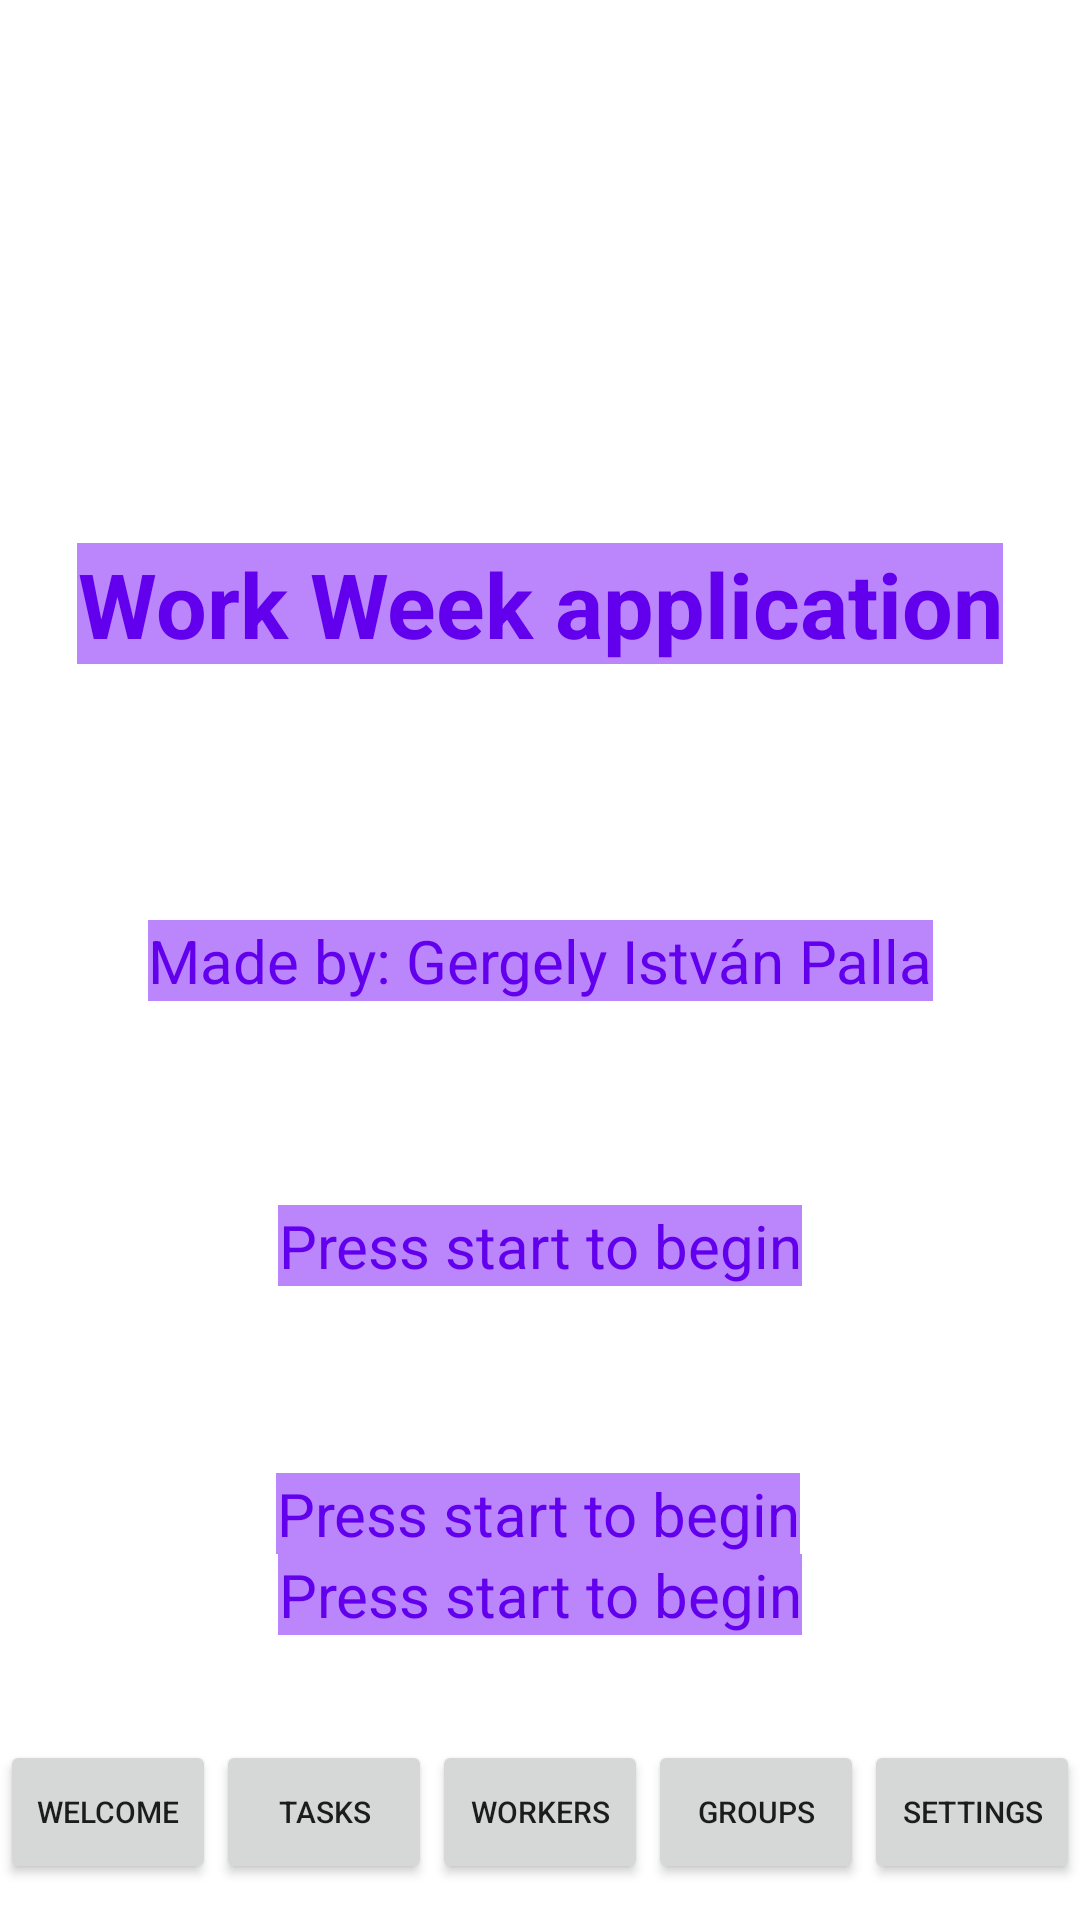

Layout XML and referenced resources for this Android screen:
<!-- AndroidManifest.xml: application theme Theme.WorkweekManagement -->
<!-- res/layout/activity_main.xml -->
<?xml version="1.0" encoding="utf-8"?>
<androidx.constraintlayout.widget.ConstraintLayout
    xmlns:android="http://schemas.android.com/apk/res/android"
    xmlns:app="http://schemas.android.com/apk/res-auto"
    xmlns:tools="http://schemas.android.com/tools"
    android:layout_width="match_parent"
    android:layout_height="match_parent"
    tools:context=".MainActivity">

    <TextView
        android:id="@+id/textViewStart1"
        android:layout_width="wrap_content"
        android:layout_height="wrap_content"
        android:background="@color/purple_200"
        android:gravity="center"
        android:text="Work Week application"
        android:textColor="@color/design_default_color_primary"
        android:textSize="30sp"
        android:textStyle="bold"
        app:layout_constraintBottom_toTopOf="@+id/textViewStart2"
        app:layout_constraintEnd_toEndOf="parent"
        app:layout_constraintHorizontal_bias="0.5"
        app:layout_constraintStart_toStartOf="parent"
        app:layout_constraintTop_toTopOf="parent"
        app:layout_constraintVertical_bias="0.679" />

    <TextView
        android:id="@+id/textViewStart2"
        android:layout_width="wrap_content"
        android:layout_height="wrap_content"
        android:background="@color/purple_200"
        android:gravity="center"
        android:text="Made by: Gergely István Palla"
        android:textColor="@color/design_default_color_primary"
        android:textSize="20sp"
        app:layout_constraintBottom_toBottomOf="parent"
        app:layout_constraintEnd_toEndOf="parent"
        app:layout_constraintHorizontal_bias="0.5"
        app:layout_constraintStart_toStartOf="parent"
        app:layout_constraintTop_toTopOf="parent" />

    <TextView
        android:id="@+id/textViewStart3"
        android:layout_width="wrap_content"
        android:layout_height="wrap_content"
        android:layout_marginTop="68dp"
        android:background="@color/purple_200"
        android:gravity="center"
        android:text="Press start to begin"
        android:textColor="@color/design_default_color_primary"
        android:textSize="20sp"
        app:layout_constraintEnd_toEndOf="parent"
        app:layout_constraintHorizontal_bias="0.5"
        app:layout_constraintStart_toStartOf="parent"
        app:layout_constraintTop_toBottomOf="@+id/textViewStart2" />

    <LinearLayout
        android:id="@+id/linearLayout"
        android:layout_width="match_parent"
        android:layout_height="60dp"
        android:orientation="vertical"
        app:layout_constraintBottom_toBottomOf="parent"
        app:layout_constraintEnd_toEndOf="parent"
        app:layout_constraintStart_toStartOf="parent">

        <LinearLayout
            android:layout_width="match_parent"
            android:layout_height="match_parent"
            android:orientation="horizontal"
            tools:ignore="UselessParent">

            <Button
                android:id="@+id/button_menu_main_welcome"
                android:layout_width="wrap_content"
                android:layout_height="wrap_content"
                android:layout_weight="1"
                android:singleLine="true"
                android:textSize="10sp"
                android:text="Welcome"
                tools:ignore="ButtonStyle" />

            <Button
                android:id="@+id/button_menu_main_tasks"
                android:layout_width="wrap_content"
                android:layout_height="wrap_content"
                android:layout_weight="1"
                android:singleLine="true"
                android:textSize="10sp"
                android:text="Tasks"
                tools:ignore="ButtonStyle" />

            <Button
                android:id="@+id/button_menu_main_workers"
                android:layout_width="wrap_content"
                android:layout_height="wrap_content"
                android:layout_weight="1"
                android:singleLine="true"
                android:textSize="10sp"
                android:text="Workers"
                tools:ignore="ButtonStyle" />
            <Button
                android:id="@+id/button_menu_main_group"
                android:layout_width="wrap_content"
                android:layout_height="wrap_content"
                android:layout_weight="1"
                android:singleLine="true"
                android:textSize="10sp"
                android:text="Groups"
                tools:ignore="ButtonStyle" />
            <Button
                android:id="@+id/button_menu_main_setting"
                android:layout_width="wrap_content"
                android:layout_height="wrap_content"
                android:layout_weight="1"
                android:singleLine="true"
                android:textSize="10sp"
                android:text="Settings"
                tools:ignore="ButtonStyle" />
        </LinearLayout>
    </LinearLayout>
    <TextView
            android:id="@+id/textViewStartServer"
            android:layout_width="wrap_content"
            android:layout_height="wrap_content"
            android:background="@color/purple_200"
            android:gravity="center"
            android:text="Press start to begin"
            android:textColor="@color/design_default_color_primary"
            android:textSize="20sp"
            app:layout_constraintEnd_toEndOf="parent"
            app:layout_constraintHorizontal_bias="0.497"
            app:layout_constraintStart_toStartOf="parent"
            app:layout_constraintTop_toBottomOf="@+id/textViewStart3"
            app:layout_constraintBottom_toTopOf="@+id/linearLayout"/>
    <TextView
            android:id="@+id/textViewStartMainUser"
            android:layout_width="wrap_content"
            android:layout_height="wrap_content"
            android:background="@color/purple_200"
            android:gravity="center"
            android:text="Press start to begin"
            android:textColor="@color/design_default_color_primary"
            android:textSize="20sp"
            app:layout_constraintEnd_toEndOf="parent"
            app:layout_constraintHorizontal_bias="0.5"
            app:layout_constraintStart_toStartOf="parent"
            app:layout_constraintTop_toBottomOf="@+id/textViewStartServer"/>


</androidx.constraintlayout.widget.ConstraintLayout>
<!-- resources referenced by this layout -->
<resources>
  <color name="purple_200">#FFBB86FC</color>
  <style name="Theme.WorkweekManagement" parent="Theme.MaterialComponents.DayNight.DarkActionBar">
          
          <item name="colorPrimary">@color/purple_500</item>
          <item name="colorPrimaryVariant">@color/purple_700</item>
          <item name="colorOnPrimary">@color/white</item>
          
          <item name="colorSecondary">@color/teal_200</item>
          <item name="colorSecondaryVariant">@color/teal_700</item>
          <item name="colorOnSecondary">@color/black</item>
          
          <item name="android:statusBarColor">?attr/colorPrimaryVariant</item>
          
      </style>
  <color name="purple_500">#FF6200EE</color>
  <color name="purple_700">#FF3700B3</color>
  <color name="white">#FFFFFFFF</color>
  <color name="teal_200">#FF03DAC5</color>
  <color name="teal_700">#FF018786</color>
  <color name="black">#FF000000</color>
</resources>
